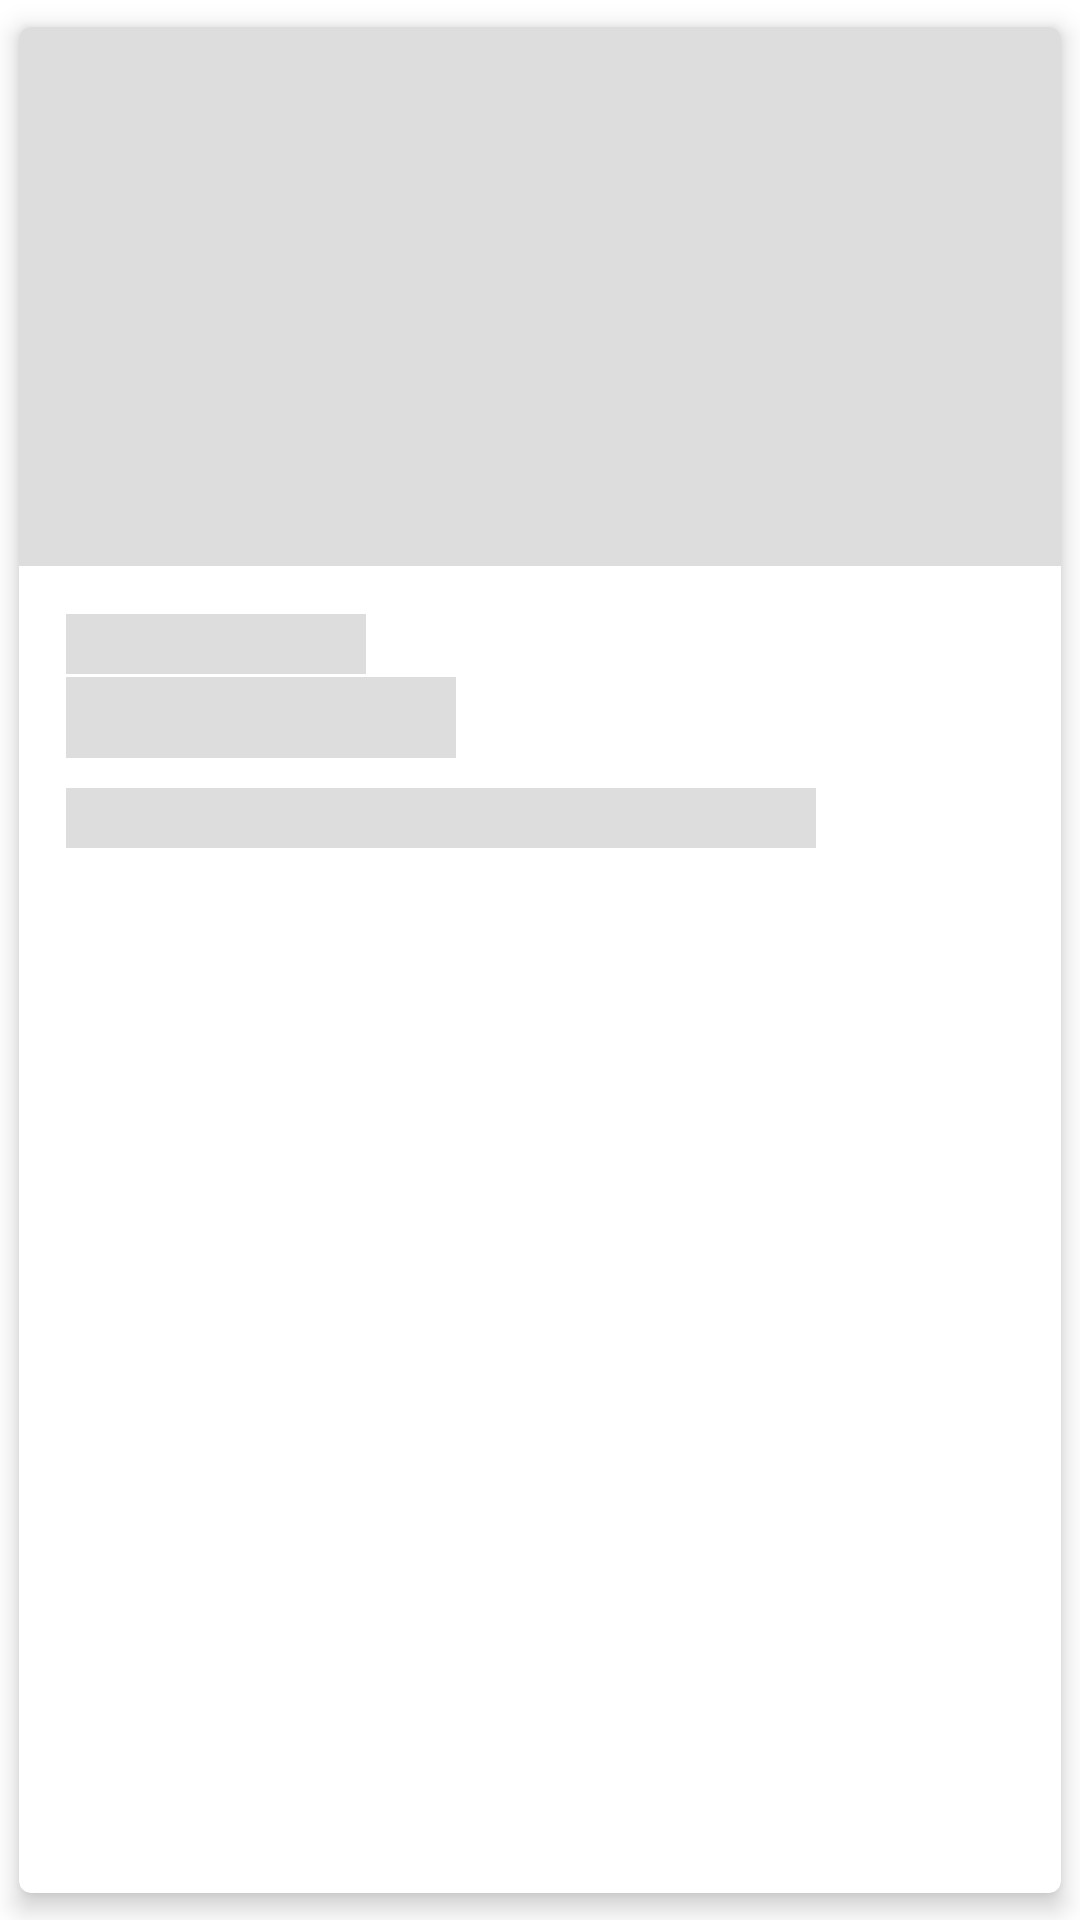

This screen was rendered from an Android layout file. Write that file and the resources it references.
<!-- AndroidManifest.xml: application theme Theme.Mikui -->
<!-- res/layout/platillo_item_load.xml -->
<?xml version="1.0" encoding="utf-8"?>
    <com.google.android.material.card.MaterialCardView
    xmlns:android="http://schemas.android.com/apk/res/android"
    xmlns:tools="http://schemas.android.com/tools"
    xmlns:app="http://schemas.android.com/apk/res-auto"


        android:id="@+id/card"
        android:layout_width="match_parent"
        android:layout_height="wrap_content"
        android:layout_margin="8dp"
        app:cardElevation="5dp"
        tools:ignore="MissingConstraints"
        app:cardUseCompatPadding="true">

        <LinearLayout
            android:layout_width="match_parent"
            android:layout_height="wrap_content"
            android:orientation="vertical">

            
            <ImageView
                android:id="@+id/ivPoster"
                android:layout_width="match_parent"
                android:layout_height="180dp"
                android:background="@color/placeholder_bg"
                tools:background="@color/placeholder_bg"
                android:scaleType="centerCrop"
                />

            <LinearLayout
                android:layout_width="match_parent"
                android:layout_height="wrap_content"
                android:orientation="vertical"
                android:padding="16dp">

                
                <View
                    android:id="@+id/tvFecha"
                    android:layout_width="100dp"
                    android:layout_height="20dp"
                    android:layout_marginTop="0dp"
                    android:background="@color/placeholder_bg"
                    tools:text="@string/date"
                    android:textAppearance="?attr/textAppearanceBody2"
                    android:textColor="?android:attr/textColorSecondary"
                    />
                <View
                    android:id="@+id/tvNombre"
                    android:layout_marginTop="1dp"
                    android:layout_width="130dp"
                    android:layout_height="27dp"
                    android:background="@color/placeholder_bg"
                    tools:text="@string/name"
                    android:textAppearance="?attr/textAppearanceHeadline6"
                    />

                <View
                    android:id="@+id/tvDescripcion"
                    android:layout_width="250dp"
                    android:layout_height="20dp"
                    android:layout_marginTop="10dp"
                    android:background="@color/placeholder_bg"
                    android:textAppearance="?attr/textAppearanceBody2"
                    android:textColor="?android:attr/textColorSecondary"
                    tools:text="@string/detalles" />

            </LinearLayout>

        </LinearLayout>

    </com.google.android.material.card.MaterialCardView>
<!-- resources referenced by this layout -->
<resources>
  <color name="placeholder_bg">#dddddd</color>
  <string name="date">El encebollado es patrimonio</string>
  <string name="detalles">Pequena descripcion del platillo</string>
  <string name="name">Encebollado</string>
  <style name="Theme.Mikui" parent="Theme.MaterialComponents.DayNight.DarkActionBar">
          
          <item name="colorPrimary">@color/purple_500</item>
          <item name="colorPrimaryVariant">@color/purple_700</item>
          <item name="colorOnPrimary">@color/white</item>
          
          <item name="colorSecondary">@color/teal_200</item>
          <item name="colorSecondaryVariant">@color/teal_700</item>
          <item name="colorOnSecondary">@color/black</item>
          
          <item name="android:statusBarColor" tools:targetApi="l">?attr/colorPrimaryVariant</item>
          
      </style>
  <color name="purple_500">#FF6200EE</color>
  <color name="purple_700">#FF3700B3</color>
  <color name="white">#FFFFFFFF</color>
  <color name="teal_200">#FF03DAC5</color>
  <color name="teal_700">#FF018786</color>
  <color name="black">#FF000000</color>
</resources>
